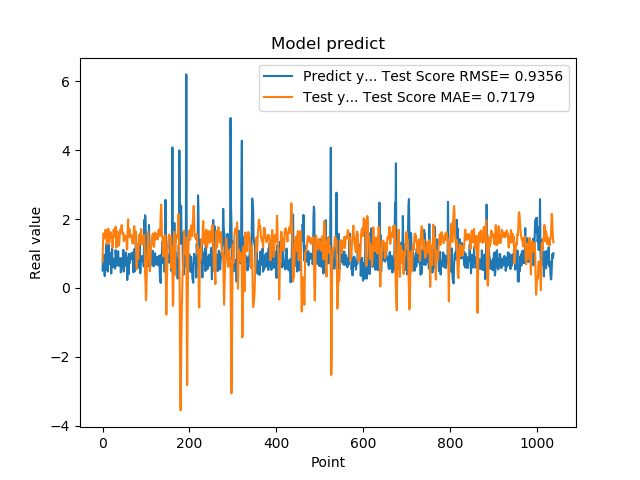

Values plotted in this chart, from the file beside it:
5.082880258560180664e-01, 7.666183034195840351e-01
8.640019893646240234e-01, 1.285486647358812684e+00
8.469420075416564941e-01, 1.586330369046327737e+00
7.976629734039306641e-01, 1.561841099387724974e+00
9.608020186424257592e-01, 1.547591661576121602e+00
3.470349907875061035e-01, 1.440663330039667622e+00
9.546210169792177513e-01, 1.622188681368092356e+00
5.251880288124084473e-01, 1.693036416345958139e+00
1.275226235389709695e+00, 1.499211534560361603e+00
8.723750114440917969e-01, 1.423865481318330017e+00
7.321749925613403320e-01, 1.265129781525572206e+00
7.640249729156494141e-01, 1.504793493035658347e+00
4.752210080623626154e-01, 1.601659682474742219e+00
7.414129972457885742e-01, 1.719285115803261599e+00
1.258002042770385520e+00, 1.706388218992856309e+00
7.274609804153442383e-01, 1.315965924589692193e+00
7.892770171165466309e-01, 1.317416504885299045e+00
6.914690136909484863e-01, 1.555346934847022800e+00
7.093830108642578125e-01, 1.590657492979816290e+00
1.014547944068908691e+00, 1.624020135702968881e+00
4.182830154895783026e-01, 1.450715488632597694e+00
1.002280950546264648e+00, 1.499082279269167595e+00
1.143296003341674805e+00, 1.497428820367376012e+00
6.746559739112854004e-01, 1.171865062551499248e+00
6.009536385536193848e-01, 1.327593090956021626e+00
6.538079977035522461e-01, 1.665383284987873136e+00
7.814120054244995117e-01, 1.703331986855731950e+00
8.469259738922119141e-01, 1.592355635756675936e+00
6.482390165328979492e-01, 1.489550156226608468e+00
5.623700022697448730e-01, 1.547403580599695738e+00
1.099647998809814453e+00, 1.781091029733490982e+00
9.541710019111632191e-01, 1.551679175456573523e+00
6.694499850273132324e-01, 1.176194187961099535e+00
6.464660167694091797e-01, 1.407337518028957124e+00
8.223180174827575684e-01, 1.641983262660694276e+00
8.300920128822326660e-01, 1.591052769922119969e+00
1.067314028739929199e+00, 1.464467107055061224e+00
6.827279925346374512e-01, 1.291037985881987593e+00
6.464239954948425293e-01, 1.231398632517929803e+00
6.881093978881835938e-01, 1.400697610249970415e+00
6.500350236892700195e-01, 1.614555723773429596e+00
8.693690299987792969e-01, 1.699367444233492508e+00
4.518609941005706787e-01, 1.621826159750688667e+00
4.952389895915984552e-01, 1.700098916800348414e+00
6.850870251655578613e-01, 1.827575348298467350e+00
8.653740286827087402e-01, 1.706998559232133950e+00
7.400469779968261719e-01, 1.573210966304623870e+00
8.204330205917358398e-01, 1.566928900113698564e+00
1.108605027198791504e+00, 1.599221641764838164e+00
4.751499891281127930e-01, 1.361090007723559037e+00
9.457899928092955433e-01, 1.398783745341120266e+00
7.877500057220458984e-01, 1.524258960102065741e+00
9.367713332176208496e-01, 1.417777116912105395e+00
6.470239758491516113e-01, 1.476873249726245341e+00
1.029777050018310325e+00, 1.512164773829610676e+00
9.328820109367371716e-01, 1.425869626856805628e+00
7.528370022773742676e-01, 1.111595247523145646e+00
2.307340055704117099e-01, 1.151340388199411535e+00
8.772729635238647461e-01, 1.778059717986981036e+00
7.876309752464294434e-01, 1.996328999091754319e+00
3.992269933223724365e-01, 1.480646512814498106e+00
... 979 more rows
